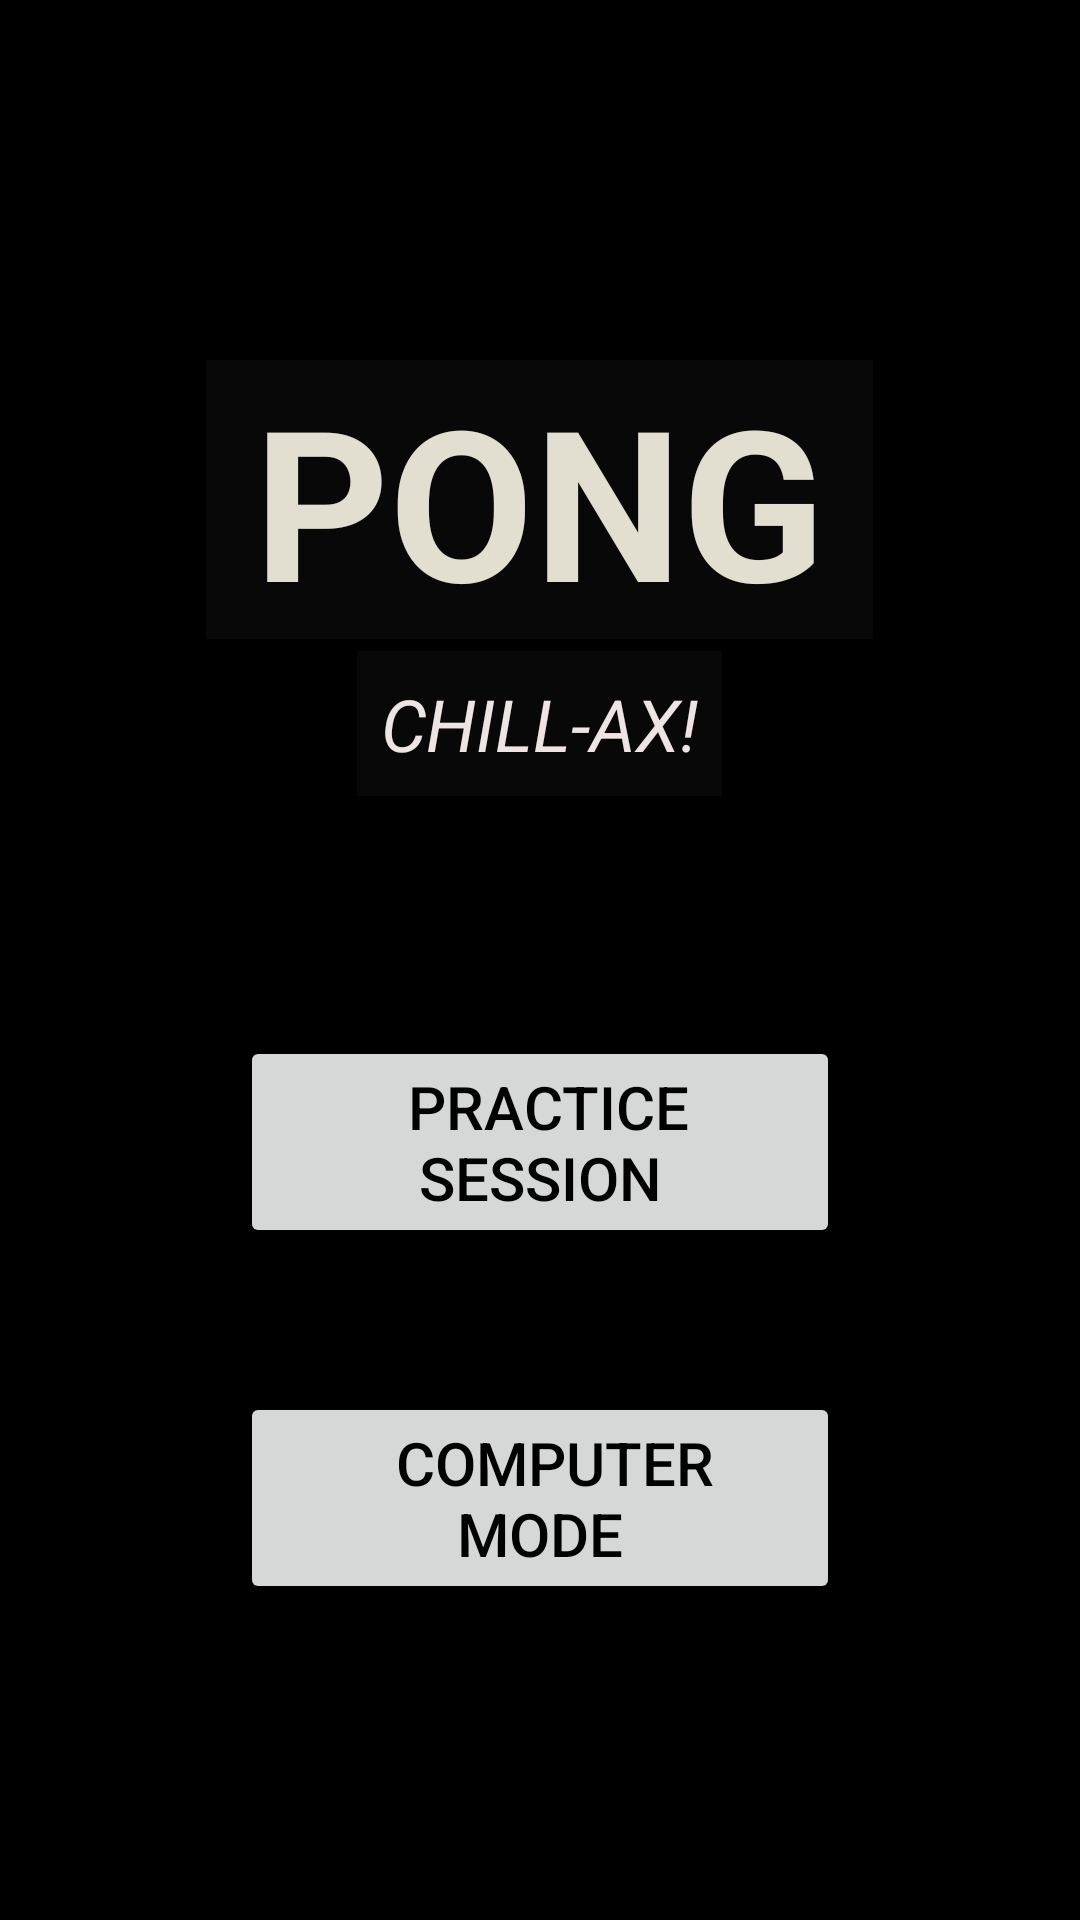

Android layout source for this screen:
<!-- AndroidManifest.xml: application theme Theme.Pong_game -->
<!-- res/layout/activity_main.xml -->
<?xml version="1.0" encoding="utf-8"?>
<androidx.constraintlayout.widget.ConstraintLayout xmlns:android="http://schemas.android.com/apk/res/android"
    xmlns:app="http://schemas.android.com/apk/res-auto"
    xmlns:tools="http://schemas.android.com/tools"
    android:layout_width="match_parent"
    android:layout_height="match_parent"
    tools:context=".MainActivity">

    <LinearLayout
        android:id="@+id/l1"
        android:layout_width="match_parent"
        android:layout_height="match_parent"
        android:background="#000000"
        android:orientation="vertical"
        android:visibility="visible"
        app:layout_constraintBottom_toBottomOf="parent"
        app:layout_constraintEnd_toEndOf="parent"
        app:layout_constraintStart_toStartOf="parent"
        app:layout_constraintTop_toTopOf="parent">

        <TextView
            android:id="@+id/text_title"
            android:layout_width="wrap_content"
            android:layout_height="wrap_content"
            android:layout_gravity="center_horizontal"
            android:layout_marginTop="120dp"
            android:background="#080808"

            android:gravity="center_horizontal"
            android:paddingLeft="16dp"
            android:paddingRight="16dp"
            android:text="PONG"
            android:textColor="#e2ded0"
            android:textSize="70sp"
            android:textStyle="bold" />

        <TextView
            android:id="@+id/text_tagline"
            android:layout_width="wrap_content"
            android:layout_height="wrap_content"
            android:layout_gravity="center_horizontal"
            android:layout_marginTop="4dp"
            android:background="#080808"

            android:padding="8dp"
            android:text="CHILL-AX!"
            android:textColor="#ede4e3"
            android:textSize="24sp"
            android:textStyle="italic" />

        <Button
            android:id="@+id/btn_practice"
            android:layout_width="200dp"
            android:layout_height="wrap_content"
            android:layout_gravity="center_horizontal"
            android:layout_marginTop="80dp"

            android:text=" PRACTICE SESSION"
            android:textColor="#000000"
            android:textSize="20sp" />

        <Button
            android:id="@+id/btn_cm"
            android:layout_width="200dp"
            android:layout_height="wrap_content"
            android:layout_gravity="center_horizontal"
            android:layout_marginTop="48dp"

            android:text="  COMPUTER  MODE"
            android:textColor="#000000"
            android:textSize="20sp" />

    </LinearLayout>

    <LinearLayout
        android:id="@+id/l2_1"
        android:layout_width="match_parent"
        android:layout_height="match_parent"
        android:background="#000000"
        android:orientation="vertical"
        android:visibility="invisible"
        app:layout_constraintBottom_toBottomOf="parent"
        app:layout_constraintEnd_toEndOf="parent"
        app:layout_constraintStart_toStartOf="parent"
        app:layout_constraintTop_toTopOf="parent">

        <TextView
            android:layout_width="wrap_content"
            android:layout_height="wrap_content"
            android:layout_gravity="center_horizontal"
            android:layout_marginTop="80dp"
            android:background="#080808"

            android:text="PRACTICE MODE"
            android:textColor="#ffffff"
            android:textSize="34sp"
            android:textStyle="bold" />

        <Button
            android:id="@+id/btn_practice_easy"
            android:layout_width="200dp"
            android:layout_height="wrap_content"
            android:layout_gravity="center_horizontal"
            android:layout_marginTop="100dp"

            android:text="EASY"
            android:textColor="#000000"
            android:textSize="20sp" />

        <TextView
            android:id="@+id/highScoreEP"
            android:layout_width="wrap_content"
            android:layout_height="wrap_content"
            android:layout_gravity="center_horizontal"
            android:layout_marginTop="16dp"
            android:background="#080808"

            android:padding="8dp"
            android:textColor="#ffffff"
            android:textSize="24sp" />

        <Button
            android:id="@+id/btn_practice_hard"
            android:layout_width="200dp"
            android:layout_height="wrap_content"
            android:layout_gravity="center_horizontal"
            android:layout_marginTop="32dp"

            android:text="HARD"
            android:textColor="#000000"
            android:textSize="20sp" />

        <TextView
            android:id="@+id/highScoreHP"
            android:layout_width="wrap_content"
            android:layout_height="wrap_content"
            android:layout_gravity="center_horizontal"
            android:layout_marginTop="16dp"
            android:background="#080808"

            android:padding="8dp"
            android:textColor="#ffffff"
            android:textSize="24sp" />
    </LinearLayout>

    <LinearLayout
        android:id="@+id/l2_2"
        android:layout_width="match_parent"
        android:layout_height="match_parent"
        android:background="#000000"
        android:orientation="vertical"
        android:visibility="invisible"
        app:layout_constraintBottom_toBottomOf="parent"
        app:layout_constraintEnd_toEndOf="parent"
        app:layout_constraintStart_toStartOf="parent"
        app:layout_constraintTop_toTopOf="parent">

        <TextView
            android:id="@+id/textView4"
            android:layout_width="wrap_content"
            android:layout_height="wrap_content"
            android:layout_gravity="center_horizontal"
            android:layout_marginTop="80dp"
            android:background="#080808"

            android:text="COMPUTER MODE"
            android:textColor="#ffffff"
            android:textSize="34sp"
            android:textStyle="bold" />

        <Button
            android:id="@+id/btn_cm_easy"
            android:layout_width="200dp"
            android:layout_height="wrap_content"
            android:layout_gravity="center_horizontal"
            android:layout_marginTop="100dp"

            android:text="EASY"
            android:textSize="20sp" />

        <TextView
            android:id="@+id/highScoreEC"
            android:layout_width="wrap_content"
            android:layout_height="wrap_content"
            android:layout_gravity="center_horizontal"
            android:layout_marginTop="16dp"
            android:background="#080808"

            android:padding="8dp"
            android:textColor="#ffffff"
            android:textSize="24sp" />

        <Button
            android:id="@+id/btn_cm_hard"
            android:layout_width="200dp"
            android:layout_height="wrap_content"
            android:layout_gravity="center_horizontal"
            android:layout_marginTop="32dp"


            android:text="HARD"
            android:textSize="20sp" />

        <TextView
            android:id="@+id/highScoreHC"
            android:layout_width="wrap_content"
            android:layout_height="wrap_content"
            android:layout_gravity="center_horizontal"
            android:layout_marginTop="16dp"
            android:background="#080808"

            android:padding="8dp"
            android:textColor="#ffffff"
            android:textSize="24sp" />
    </LinearLayout>

</androidx.constraintlayout.widget.ConstraintLayout>
<!-- resources referenced by this layout -->
<resources>
  <style name="Theme.Pong_game" parent="Theme.MaterialComponents.DayNight.DarkActionBar">
          
          <item name="colorPrimary">@color/purple_500</item>
          <item name="colorPrimaryVariant">@color/purple_700</item>
          <item name="colorOnPrimary">@color/white</item>
          
          <item name="colorSecondary">@color/teal_200</item>
          <item name="colorSecondaryVariant">@color/teal_700</item>
          <item name="colorOnSecondary">@color/black</item>
          
          <item name="android:statusBarColor" tools:targetApi="l">?attr/colorPrimaryVariant</item>
          
      </style>
  <!-- not gathered from this repository: default colours our renderer supplied (Android Studio template values) -->
  <color name="purple_500">#FF6200EE</color>
  <color name="purple_700">#FF3700B3</color>
  <color name="teal_200">#FF03DAC5</color>
  <color name="teal_700">#FF018786</color>
  <color name="black">#FF000000</color>
  <color name="white">#FFFFFFFF</color>
</resources>
